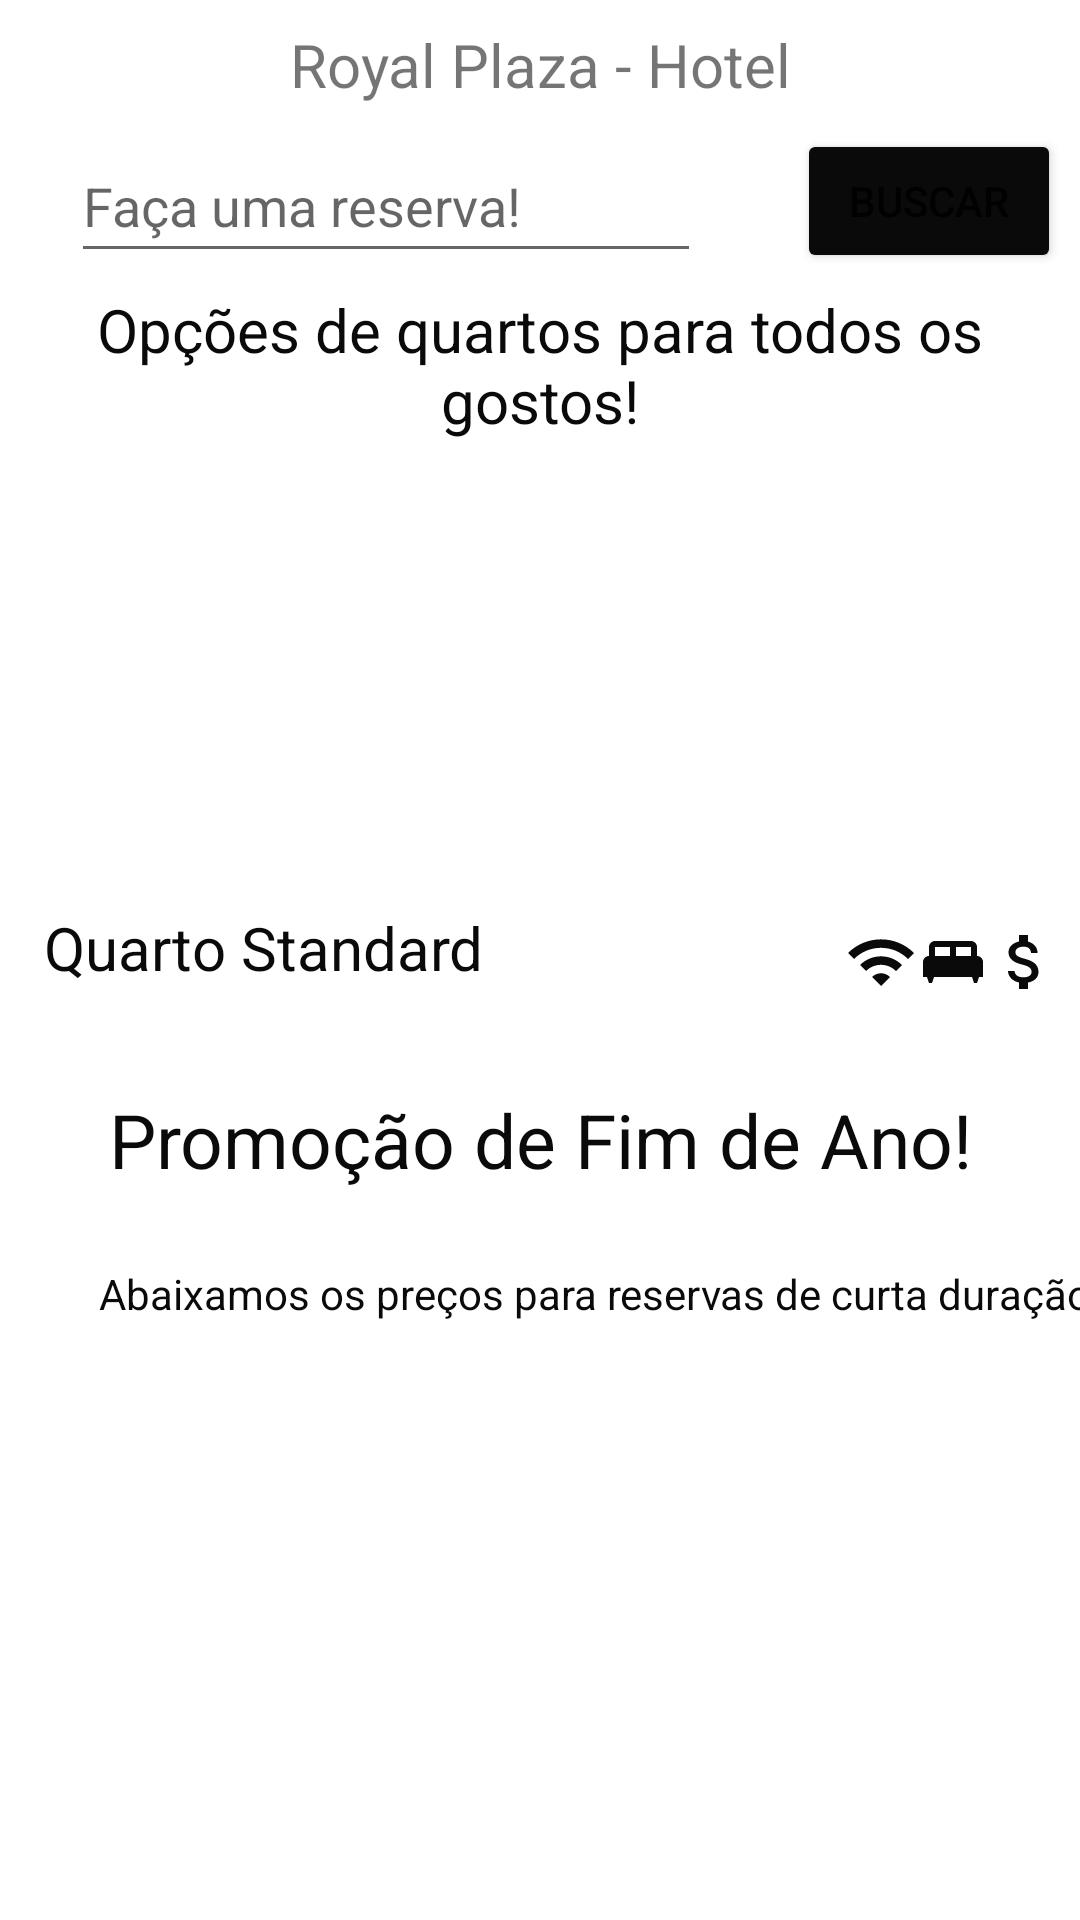

Layout XML and referenced resources for this Android screen:
<!-- AndroidManifest.xml: application theme Theme.PIMMM -->
<!-- res/layout/fragment_home.xml -->
<?xml version="1.0" encoding="utf-8"?>
<androidx.constraintlayout.widget.ConstraintLayout xmlns:android="http://schemas.android.com/apk/res/android"
    xmlns:app="http://schemas.android.com/apk/res-auto"
    xmlns:tools="http://schemas.android.com/tools"
    android:layout_width="match_parent"
    android:layout_height="match_parent"
    tools:context=".ui.home.HomeFragment">

    <TextView
        android:id="@+id/text_home"
        android:layout_width="match_parent"
        android:layout_height="wrap_content"
        android:layout_marginStart="8dp"
        android:layout_marginTop="8dp"
        android:layout_marginEnd="8dp"
        android:text="Royal Plaza - Hotel"
        android:textAlignment="center"
        android:textSize="20sp"
        app:layout_constraintBottom_toBottomOf="parent"
        app:layout_constraintEnd_toEndOf="parent"
        app:layout_constraintHorizontal_bias="0.0"
        app:layout_constraintStart_toStartOf="parent"
        app:layout_constraintTop_toTopOf="parent"
        app:layout_constraintVertical_bias="0.0" />

    <Button
        android:id="@+id/btReservar"
        android:layout_width="wrap_content"
        android:layout_height="wrap_content"
        android:layout_marginTop="8dp"
        android:layout_marginEnd="16dp"
        android:backgroundTint="#0A0A0A"
        android:text="Buscar"
        app:layout_constraintBottom_toBottomOf="parent"
        app:layout_constraintEnd_toEndOf="parent"
        app:layout_constraintStart_toEndOf="@+id/escolherDataReserva"
        app:layout_constraintTop_toBottomOf="@+id/text_home"
        app:layout_constraintVertical_bias="0.0" />

    <EditText
        android:id="@+id/escolherDataReserva"
        android:layout_width="wrap_content"
        android:layout_height="wrap_content"
        android:layout_marginStart="33dp"
        android:layout_marginTop="8dp"
        android:layout_marginEnd="32dp"
        android:layout_marginBottom="8dp"
        android:ems="10"
        android:hint="Faça uma reserva!"
        android:inputType="date"
        android:minHeight="48dp"
        android:textColor="#0A0A0A"
        app:layout_constraintBottom_toTopOf="@+id/textView"
        app:layout_constraintEnd_toStartOf="@+id/btReservar"
        app:layout_constraintHorizontal_bias="0.0"
        app:layout_constraintStart_toStartOf="parent"
        app:layout_constraintTop_toBottomOf="@+id/text_home"
        app:layout_constraintVertical_bias="0.0" />

    <TextView
        android:id="@+id/textView"
        android:layout_width="match_parent"
        android:layout_height="wrap_content"
        android:text="Opções de quartos para todos os gostos!"
        android:textAlignment="center"
        android:textColor="#0A0A0A"
        android:textSize="20sp"
        app:layout_constraintBottom_toTopOf="@+id/imageView3"
        app:layout_constraintEnd_toEndOf="parent"
        app:layout_constraintHorizontal_bias="0.0"
        app:layout_constraintStart_toStartOf="parent"
        app:layout_constraintTop_toBottomOf="@+id/btReservar" />

    <ImageView
        android:id="@+id/imageView3"
        android:layout_width="match_parent"
        android:layout_height="150dp"
        android:src="@mipmap/ic_banner_foreground"
        app:layout_constraintBottom_toTopOf="@+id/textView3"
        app:layout_constraintEnd_toEndOf="parent"
        app:layout_constraintHorizontal_bias="0.0"
        app:layout_constraintStart_toStartOf="parent"
        app:layout_constraintTop_toBottomOf="@+id/btReservar" />

    <TextView
        android:id="@+id/textView2"
        android:layout_width="267dp"
        android:layout_height="36dp"
        android:layout_marginStart="24dp"
        android:layout_marginBottom="299dp"
        android:text="Quarto Standard"
        android:textColor="#0A0A0A"
        android:textSize="20dp"
        app:layout_constraintBottom_toBottomOf="parent"
        app:layout_constraintEnd_toStartOf="@+id/imageView4"
        app:layout_constraintStart_toStartOf="parent"
        app:layout_constraintTop_toBottomOf="@+id/imageView3"
        app:layout_constraintVertical_bias="0.104" />

    <ImageView
        android:id="@+id/imageView4"
        android:layout_width="wrap_content"
        android:layout_height="wrap_content"
        android:layout_marginBottom="18dp"
        android:src="@drawable/ic_baseline_wifi_24"
        app:layout_constraintBottom_toTopOf="@+id/textView3"
        app:layout_constraintEnd_toStartOf="@+id/imageView5"
        app:layout_constraintStart_toEndOf="@+id/textView2"
        app:layout_constraintTop_toBottomOf="@+id/imageView3"
        app:layout_constraintVertical_bias="0.353" />

    <ImageView
        android:id="@+id/imageView5"
        android:layout_width="wrap_content"
        android:layout_height="24dp"
        android:layout_marginBottom="18dp"
        android:src="@drawable/ic_baseline_king_bed_24"
        app:layout_constraintBottom_toTopOf="@+id/textView3"
        app:layout_constraintEnd_toStartOf="@+id/imageView6"
        app:layout_constraintStart_toEndOf="@+id/imageView4"
        app:layout_constraintTop_toBottomOf="@+id/imageView3"
        app:layout_constraintVertical_bias="0.353" />

    <ImageView
        android:id="@+id/imageView6"
        android:layout_width="wrap_content"
        android:layout_height="wrap_content"
        android:layout_marginEnd="16dp"
        android:layout_marginBottom="18dp"
        android:src="@drawable/ic_baseline_attach_money_24"
        app:layout_constraintBottom_toTopOf="@+id/textView3"
        app:layout_constraintEnd_toEndOf="parent"
        app:layout_constraintStart_toEndOf="@+id/imageView5"
        app:layout_constraintTop_toBottomOf="@+id/imageView3"
        app:layout_constraintVertical_bias="0.353" />

    <TextView
        android:id="@+id/textView3"
        android:layout_width="match_parent"
        android:layout_height="wrap_content"
        android:text="Promoção de Fim de Ano!"
        android:textAlignment="center"
        android:textColor="#0A0A0A"
        android:textSize="25sp"
        app:layout_constraintBottom_toTopOf="@+id/textView4"
        app:layout_constraintEnd_toEndOf="parent"
        app:layout_constraintStart_toStartOf="parent"
        app:layout_constraintTop_toBottomOf="@+id/textView2" />

    <TextView
        android:id="@+id/textView4"
        android:layout_width="wrap_content"
        android:layout_height="wrap_content"
        android:layout_marginStart="33dp"
        android:layout_marginEnd="41dp"
        android:text="Abaixamos os preços para reservas de curta duração!"
        android:textColor="#0A0A0A"
        app:layout_constraintBottom_toTopOf="@+id/imageView7"
        app:layout_constraintEnd_toEndOf="parent"
        app:layout_constraintHorizontal_bias="0.0"
        app:layout_constraintStart_toStartOf="parent"
        app:layout_constraintTop_toBottomOf="@+id/textView3" />

    <ImageView
        android:id="@+id/imageView7"
        android:layout_width="match_parent"
        android:layout_height="150dp"
        android:src="@mipmap/vacation_peoples"
        app:layout_constraintBottom_toBottomOf="parent"
        app:layout_constraintEnd_toEndOf="parent"
        app:layout_constraintHorizontal_bias="0.0"
        app:layout_constraintStart_toStartOf="parent"
        app:layout_constraintTop_toBottomOf="@+id/textView4"
        app:layout_constraintVertical_bias="0.55" />

</androidx.constraintlayout.widget.ConstraintLayout>
<!-- resources referenced by this layout -->
<resources>
  <!-- drawable ic_baseline_attach_money_24 (drawable) -->
  <vector android:height="24dp" android:tint="#0A0A0A"
      android:viewportHeight="24" android:viewportWidth="24"
      android:width="24dp" xmlns:android="http://schemas.android.com/apk/res/android">
      <path android:fillColor="@android:color/white" android:pathData="M11.8,10.9c-2.27,-0.59 -3,-1.2 -3,-2.15 0,-1.09 1.01,-1.85 2.7,-1.85 1.78,0 2.44,0.85 2.5,2.1h2.21c-0.07,-1.72 -1.12,-3.3 -3.21,-3.81V3h-3v2.16c-1.94,0.42 -3.5,1.68 -3.5,3.61 0,2.31 1.91,3.46 4.7,4.13 2.5,0.6 3,1.48 3,2.41 0,0.69 -0.49,1.79 -2.7,1.79 -2.06,0 -2.87,-0.92 -2.98,-2.1h-2.2c0.12,2.19 1.76,3.42 3.68,3.83V21h3v-2.15c1.95,-0.37 3.5,-1.5 3.5,-3.55 0,-2.84 -2.43,-3.81 -4.7,-4.4z"/>
  </vector>
  <!-- drawable ic_baseline_king_bed_24 (drawable) -->
  <vector android:height="24dp" android:tint="#0A0A0A"
      android:viewportHeight="24" android:viewportWidth="24"
      android:width="24dp" xmlns:android="http://schemas.android.com/apk/res/android">
      <path android:fillColor="@android:color/white" android:pathData="M20,10V7c0,-1.1 -0.9,-2 -2,-2H6C4.9,5 4,5.9 4,7v3c-1.1,0 -2,0.9 -2,2v5h1.33L4,19h1l0.67,-2h12.67L19,19h1l0.67,-2H22v-5C22,10.9 21.1,10 20,10zM11,10H6V7h5V10zM18,10h-5V7h5V10z"/>
  </vector>
  <!-- drawable ic_baseline_wifi_24 (drawable) -->
  <vector android:height="24dp" android:tint="#0A0A0A"
      android:viewportHeight="24" android:viewportWidth="24"
      android:width="24dp" xmlns:android="http://schemas.android.com/apk/res/android">
      <path android:fillColor="@android:color/white" android:pathData="M1,9l2,2c4.97,-4.97 13.03,-4.97 18,0l2,-2C16.93,2.93 7.08,2.93 1,9zM9,17l3,3 3,-3c-1.65,-1.66 -4.34,-1.66 -6,0zM5,13l2,2c2.76,-2.76 7.24,-2.76 10,0l2,-2C15.14,9.14 8.87,9.14 5,13z"/>
  </vector>
  <style name="Theme.PIMMM" parent="Theme.MaterialComponents.DayNight.DarkActionBar">
          
          <item name="colorPrimary">@color/purple_500</item>
          <item name="colorPrimaryVariant">@color/purple_700</item>
          <item name="colorOnPrimary">@color/white</item>
          
          <item name="colorSecondary">@color/teal_200</item>
          <item name="colorSecondaryVariant">@color/teal_700</item>
          <item name="colorOnSecondary">@color/black</item>
          
          <item name="android:statusBarColor" tools:targetApi="l">?attr/colorPrimaryVariant</item>
          
      </style>
  <!-- not gathered from this repository: default colours our renderer supplied (Android Studio template values) -->
  <color name="purple_500">#FF6200EE</color>
  <color name="purple_700">#FF3700B3</color>
  <color name="teal_200">#FF03DAC5</color>
  <color name="teal_700">#FF018786</color>
  <color name="black">#FF000000</color>
  <color name="white">#FFFFFFFF</color>
</resources>
